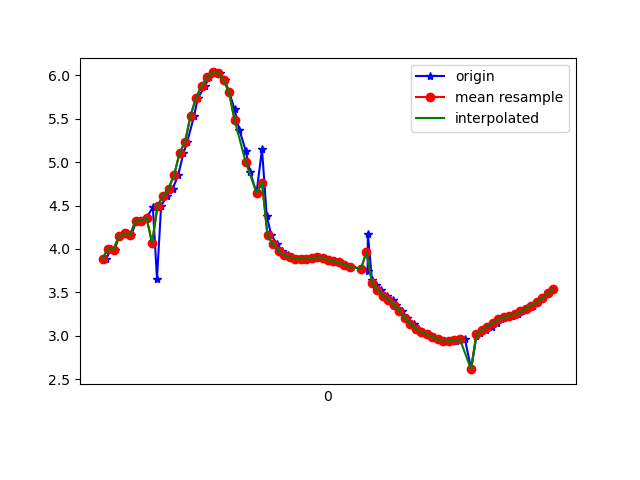

The data file committed next to this chart (first rows):
1617747595314, 443231948300598, 3.8899891, -2.3325741, 8.6871805
1617747595330, 443231967531368, 4.003, -2.294, 8.646
1617747595344, 443231986762138, 3.993, -2.254, 8.661
1617747595361, 443232005992908, 4.152, -2.353, 8.56
1617747595383, 443232025223678, 4.18, -2.287, 8.564
1617747595404, 443232044454448, 4.159, -2.274, 8.577
1617747595424, 443232063685218, 4.327, -2.22, 8.508
1617747595440, 443232082915988, 4.325, -2.131, 8.532
1617747595460, 443232102146758, 4.361, -2.158, 8.507
1617747595483, 443232121377528, 4.48, -2.13, 8.452
1617747595498, 443232140608298, 3.659, -2.293, 8.797
1617747595513, 443232159839068, 4.494, -2.272, 8.407
1617747595534, 443232179069838, 4.614, -2.483, 8.282
1617747595555, 443232198300608, 4.694, -2.913, 8.095
1617747595575, 443232217531378, 4.848, -3.483, 7.772
1617747595594, 443232236762148, 5.1, -4.1, 7.296
1617747595608, 443232255992918, 5.232, -4.798, 6.757
1617747595633, 443232275223688, 5.532, -5.486, 5.945
1617747595647, 443232294454458, 5.74, -6.077, 5.115
1617747595673, 443232313685228, 5.874, -6.614, 4.217
1617747595687, 443232332915998, 5.975, -7.068, 3.224
1617747595707, 443232352146768, 6.031, -7.442, 2.071
1617747595727, 443232371377538, 6.023, -7.69, 0.7921
1617747595745, 443232390608308, 5.941, -7.777, -0.5173
1617747595761, 443232409839078, 5.802, -7.699, -1.759
1617747595780, 443232429069848, 5.608, -7.507, -2.872
1617747595798, 443232448300618, 5.366, -7.271, -3.791
1617747595821, 443232467531388, 5.127, -7.051, -4.476
1617747595837, 443232486762158, 4.885, -6.895, -4.963
1617747595860, 443232505992928, 4.646, -6.814, -5.294
1617747595880, 443232525223698, 5.15, -6.082, -5.703
1617747595897, 443232544454468, 4.378, -6.726, -5.624
1617747595914, 443232563685238, 4.158, -6.812, -5.687
1617747595935, 443232582916008, 4.052, -6.818, -5.756
1617747595953, 443232602146778, 3.974, -6.847, -5.776
1617747595976, 443232621377548, 3.931, -6.901, -5.741
1617747595989, 443232640608318, 3.904, -6.98, -5.664
1617747596008, 443232659839088, 3.887, -7.097, -5.528
1617747596026, 443232679069858, 3.885, -7.271, -5.299
1617747596051, 443232698300628, 3.889, -7.496, -4.972
1617747596065, 443232717531398, 3.896, -7.737, -4.582
1617747596087, 443232736762168, 3.903, -7.973, -4.153
1617747596105, 443232755992938, 3.9, -8.206, -3.673
1617747596126, 443232775223708, 3.878, -8.449, -3.102
1617747596141, 443232794454478, 3.858, -8.683, -2.399
1617747596165, 443232813685248, 3.848, -8.874, -1.579
1617747596183, 443232832916018, 3.821, -8.995, -0.7291
1617747596205, 443232852146788, 3.791, -9.037, 0.07157
1617747596244, 443232871377558, 3.775, -9.009, 0.7904
1617747596264, 443232890608328, 3.751, -8.922, 1.541
1617747596265, 443232909839098, 4.177, -8.446, 2.695
1617747596280, 443232929069868, 3.638, -8.514, 3.213
1617747596294, 443232948300638, 3.588, -8.16, 4.073
1617747596312, 443232967531408, 3.531, -7.733, 4.875
1617747596335, 443232986762178, 3.464, -7.297, 5.549
1617747596356, 443233005992948, 3.413, -6.872, 6.096
1617747596369, 443233025223718, 3.36, -6.448, 6.571
1617747596388, 443233044454488, 3.287, -5.983, 7.031
1617747596409, 443233063685258, 3.21, -5.489, 7.457
1617747596431, 443233082916028, 3.138, -5.034, 7.801
1617747596446, 443233102146798, 3.079, -4.683, 8.039
... 26 more rows
